Image classification data set "Splitted_Dataset" (ibenbr/QuickDraw-Project on GitHub). Class labels (5): butterfly, cat, dog, elephant, kangaroo.

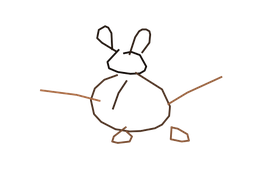
Label: kangaroo

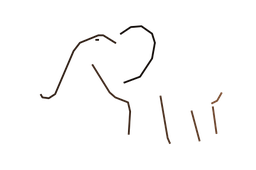
Label: elephant

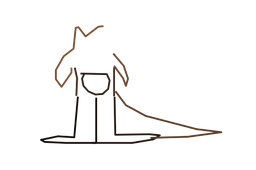
Label: kangaroo

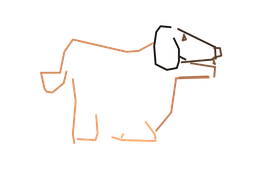
Label: dog

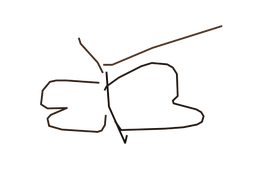
Label: butterfly

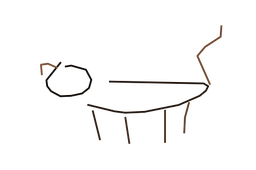
Label: cat
